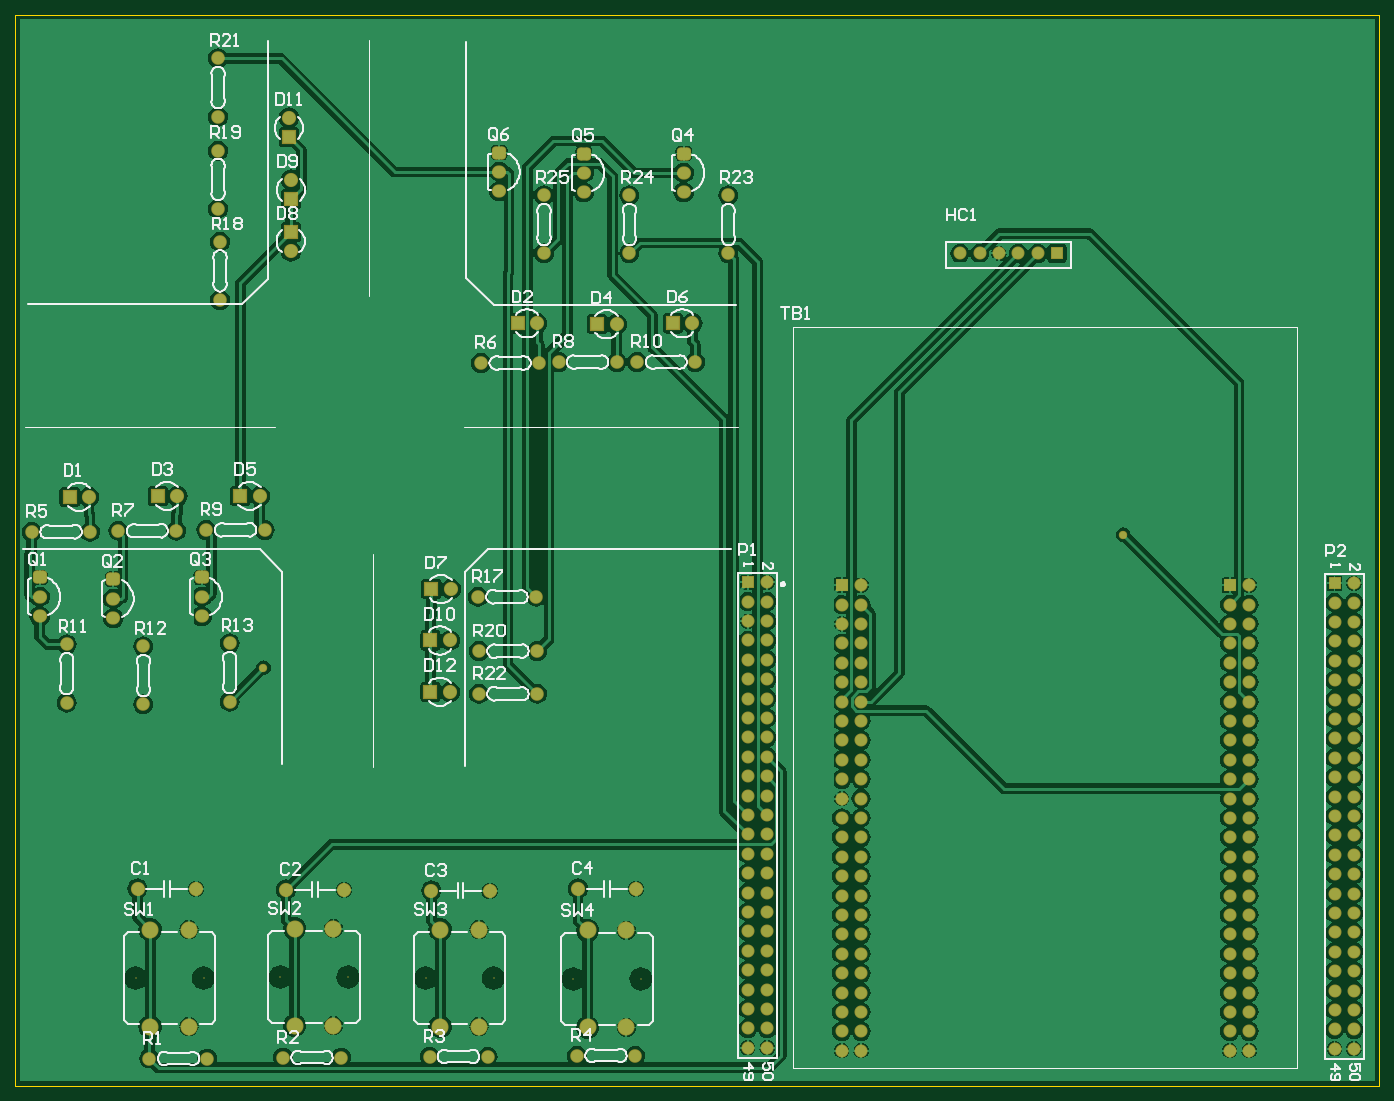
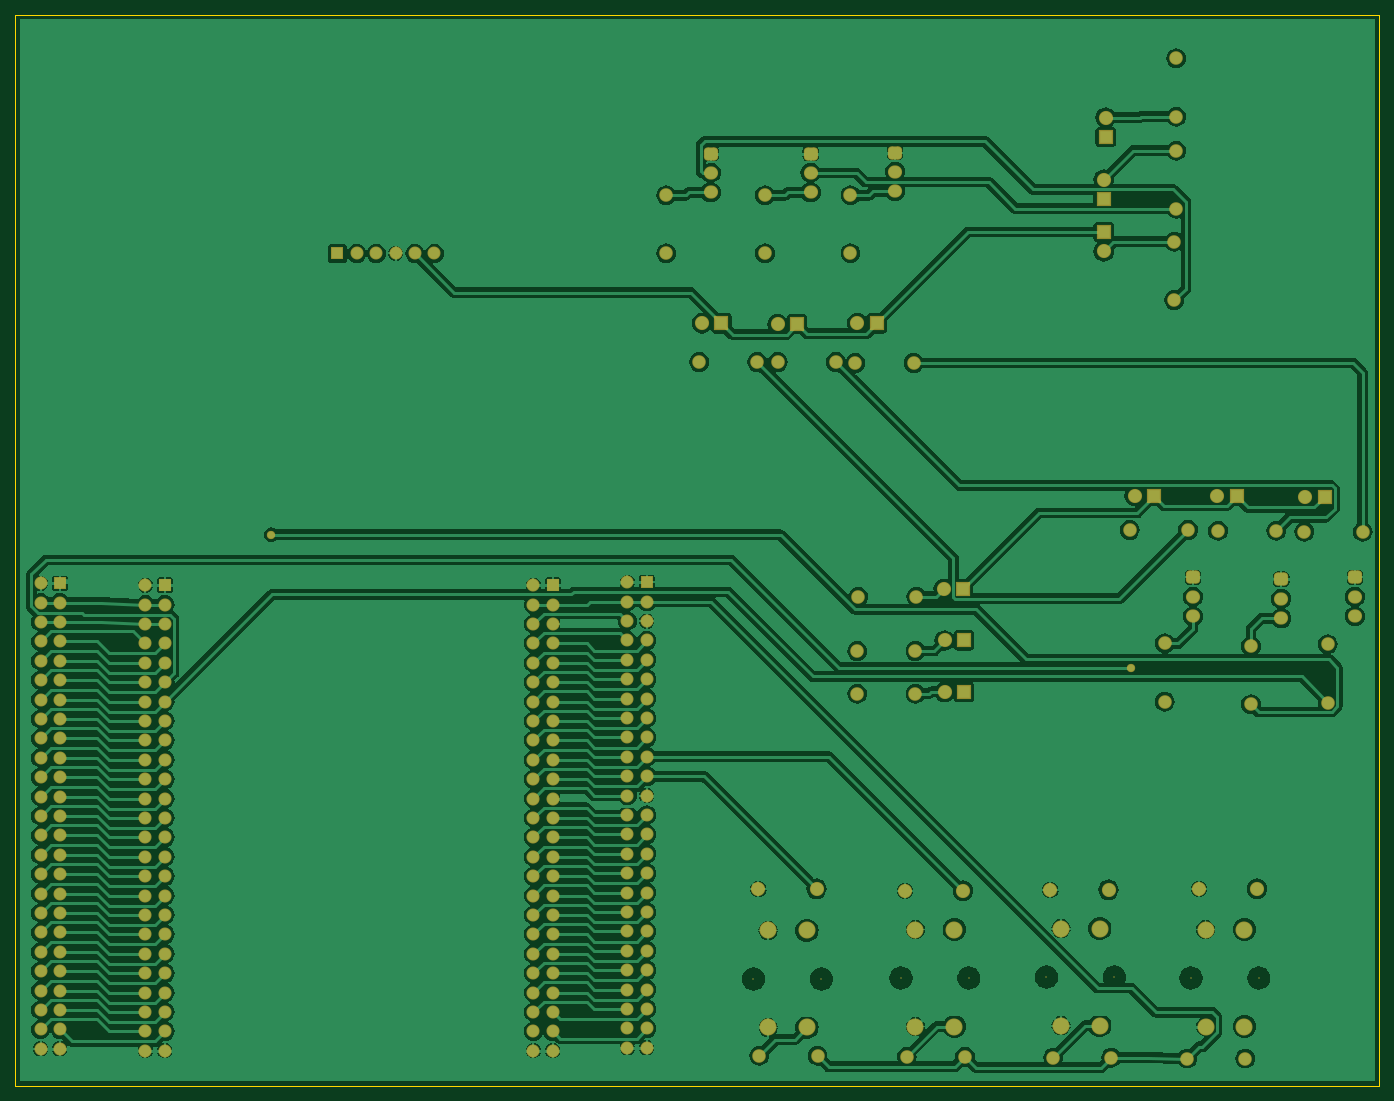
Circuit board: 6 layer files. Board 178.6 x 140.2 mm.
- bottom_copper: PCB1.GBL (120777 bytes)
- bottom_mask: PCB1.GBS (7702 bytes)
- outline: PCB1.GKO (194 bytes)
- top_copper: PCB1.GTL (126039 bytes)
- top_silk: PCB1.GTO (44754 bytes)
- top_mask: PCB1.GTS (7701 bytes)

=== bottom_copper: PCB1.GBL (120777 bytes, source omitted) ===
=== bottom_mask: PCB1.GBS (7702 bytes, source omitted) ===
=== outline: PCB1.GKO ===
G04 Layer_Color=16711935*
%FSLAX44Y44*%
%MOMM*%
G71*
G01*
G75*
%ADD28C,0.1270*%
D28*
X8890Y1402080D02*
X1785620D01*
Y0D02*
Y1402080D01*
X0Y0D02*
X1785620D01*
X0D02*
Y1402080D01*
X11430D01*
M02*

=== top_copper: PCB1.GTL (126039 bytes, source omitted) ===
=== top_silk: PCB1.GTO (44754 bytes, source omitted) ===
=== top_mask: PCB1.GTS (7701 bytes, source omitted) ===
